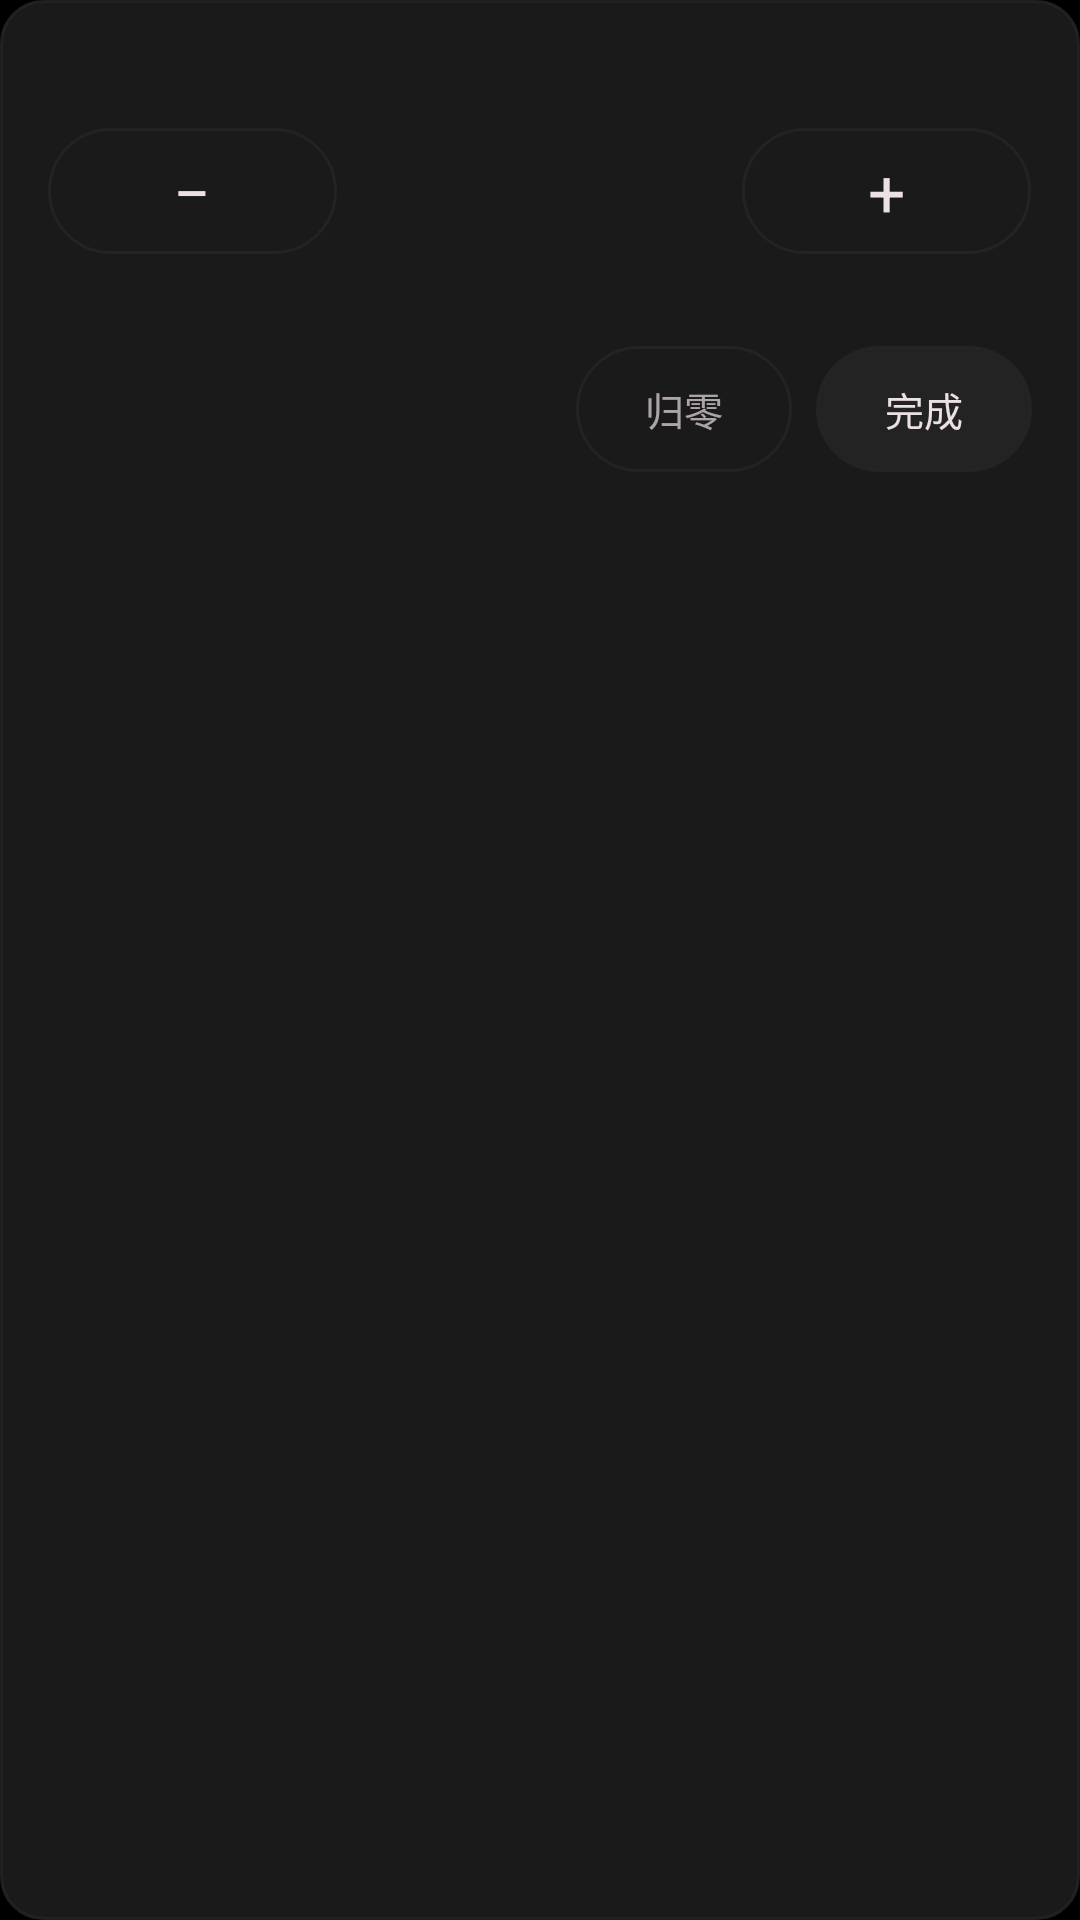

The Android layout XML behind this screen, and the referenced resources:
<!-- AndroidManifest.xml: application theme Theme.Dywatch -->
<!-- res/layout/dialog_adjust.xml -->
<?xml version="1.0" encoding="utf-8"?>
<LinearLayout xmlns:android="http://schemas.android.com/apk/res/android"
    android:layout_width="match_parent"
    android:layout_height="wrap_content"
    android:background="@drawable/bg_dialog"
    android:orientation="vertical"
    android:paddingStart="@dimen/s5"
    android:paddingEnd="@dimen/s5"
    android:paddingTop="@dimen/s4"
    android:paddingBottom="@dimen/s4">

    <TextView
        android:id="@+id/adj_title"
        android:layout_width="match_parent"
        android:layout_height="wrap_content"
        android:ellipsize="end"
        android:maxLines="1"
        android:textColor="@color/text_primary"
        android:textSize="@dimen/t_title"
        android:textStyle="bold" />

    
    <LinearLayout
        android:layout_width="match_parent"
        android:layout_height="wrap_content"
        android:layout_marginTop="@dimen/s3"
        android:gravity="center_vertical"
        android:orientation="horizontal">

        <TextView
            android:id="@+id/adj_minus"
            style="@style/DyDialogButton.Ghost"
            android:layout_width="0dp"
            android:layout_weight="1"
            android:minWidth="0dp"
            android:text="−"
            android:textColor="@color/text_primary"
            android:textSize="@dimen/t_display" />

        <TextView
            android:id="@+id/adj_value"
            android:layout_width="0dp"
            android:layout_height="wrap_content"
            android:layout_weight="1.4"
            android:gravity="center"
            android:maxLines="1"
            android:textColor="@color/text_primary"
            android:textSize="@dimen/t_display"
            android:textStyle="bold" />

        <TextView
            android:id="@+id/adj_plus"
            style="@style/DyDialogButton.Ghost"
            android:layout_width="0dp"
            android:layout_weight="1"
            android:minWidth="0dp"
            android:text="+"
            android:textColor="@color/text_primary"
            android:textSize="@dimen/t_display" />
    </LinearLayout>

    <TextView
        android:id="@+id/adj_hint"
        android:layout_width="match_parent"
        android:layout_height="wrap_content"
        android:layout_marginTop="@dimen/s2"
        android:gravity="center"
        android:textColor="@color/text_faint"
        android:textSize="@dimen/t_caption" />

    <LinearLayout
        android:layout_width="match_parent"
        android:layout_height="wrap_content"
        android:layout_marginTop="@dimen/s4"
        android:gravity="end"
        android:orientation="horizontal">

        <TextView
            android:id="@+id/adj_reset"
            style="@style/DyDialogButton.Ghost"
            android:layout_marginEnd="@dimen/s3"
            android:text="归零" />

        <TextView
            android:id="@+id/adj_done"
            style="@style/DyDialogButton.Primary"
            android:text="完成" />
    </LinearLayout>
</LinearLayout>
<!-- resources referenced by this layout -->
<resources>
  <color name="text_faint">#70707070</color>
  <color name="text_primary">#EBE0E2</color>
  <dimen name="s2">4dp</dimen>
  <dimen name="s3">8dp</dimen>
  <dimen name="s4">12dp</dimen>
  <dimen name="s5">16dp</dimen>
  <dimen name="t_caption">11sp</dimen>
  <dimen name="t_display">22sp</dimen>
  <dimen name="t_title">17sp</dimen>
  <!-- drawable bg_dialog (drawable) -->
  <?xml version="1.0" encoding="utf-8"?>
  <shape xmlns:android="http://schemas.android.com/apk/res/android"
      android:shape="rectangle">
      <solid android:color="@color/bg_dialog" />
      <corners android:radius="@dimen/r_control" />
      <stroke
          android:width="1dp"
          android:color="@color/bg_control" />
  </shape>
  <style name="DyDialogButton.Ghost">
          <item name="android:background">@drawable/bg_dialog_btn_ghost</item>
          <item name="android:textColor">@color/text_muted</item>
      </style>
  <style name="DyDialogButton.Primary" />
  <style name="Theme.Dywatch" parent="Theme.Material3.DayNight.NoActionBar">
          <item name="android:windowBackground">@color/bg_base</item>
          <item name="colorPrimary">@color/accent</item>
          <item name="colorOnPrimary">@color/bg_base</item>
          <item name="colorSecondary">@color/accent</item>
          <item name="colorOnSecondary">@color/bg_base</item>
          <item name="colorSurface">@color/bg_surface</item>
          <item name="colorOnSurface">@color/text_primary</item>
          <item name="android:textColorPrimary">@color/text_primary</item>
          <item name="android:textColorSecondary">@color/text_secondary</item>
          
          <item name="android:statusBarColor">@color/bg_base</item>
          <item name="android:navigationBarColor">@color/bg_base</item>
          <item name="android:windowLightStatusBar">false</item>
          <item name="android:windowLightNavigationBar">false</item>
      </style>
  <color name="bg_dialog">#F21C1C1C</color>
  <dimen name="r_control">14dp</dimen>
  <color name="bg_control">#CC262626</color>
  <!-- drawable bg_dialog_btn_ghost (drawable) -->
  <?xml version="1.0" encoding="utf-8"?>
  <selector xmlns:android="http://schemas.android.com/apk/res/android">
      <item android:state_pressed="true">
          <shape android:shape="rectangle">
              <solid android:color="@color/bg_control_dim" />
              <corners android:radius="999dp" />
              <stroke android:width="1dp" android:color="@color/accent_dim" />
          </shape>
      </item>
      <item>
          <shape android:shape="rectangle">
              <solid android:color="@android:color/transparent" />
              <corners android:radius="999dp" />
              <stroke android:width="1dp" android:color="@color/bg_control" />
          </shape>
      </item>
  </selector>
  <color name="text_muted">#B3EBE0E2</color>
  <color name="bg_base">#000000</color>
  <color name="accent">#FBFB8787</color>
  <color name="bg_surface">#0D0D0D</color>
  <color name="text_secondary">#D9EBE0E2</color>
  <color name="bg_control_dim">#99262626</color>
  <color name="accent_dim">#66FB8787</color>
</resources>
